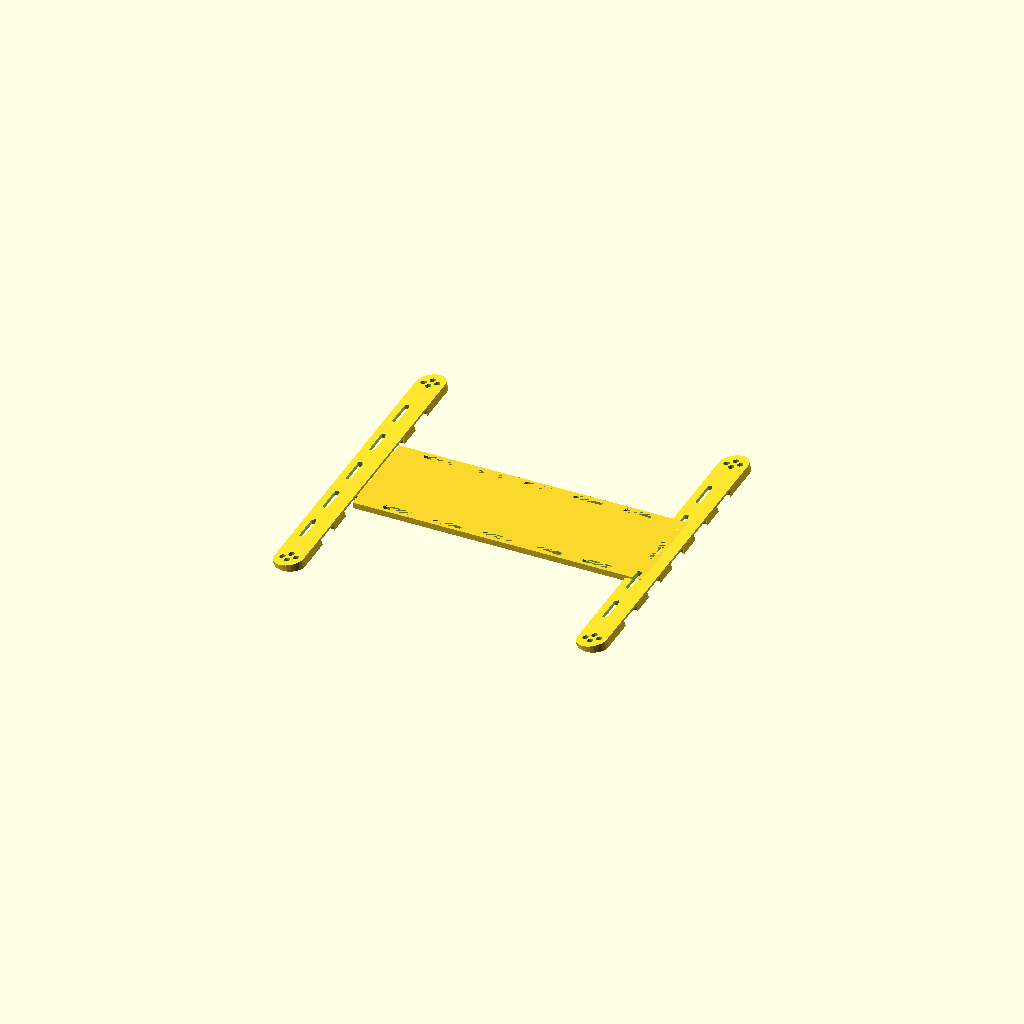
Cell 1 — every parameter at its default value.
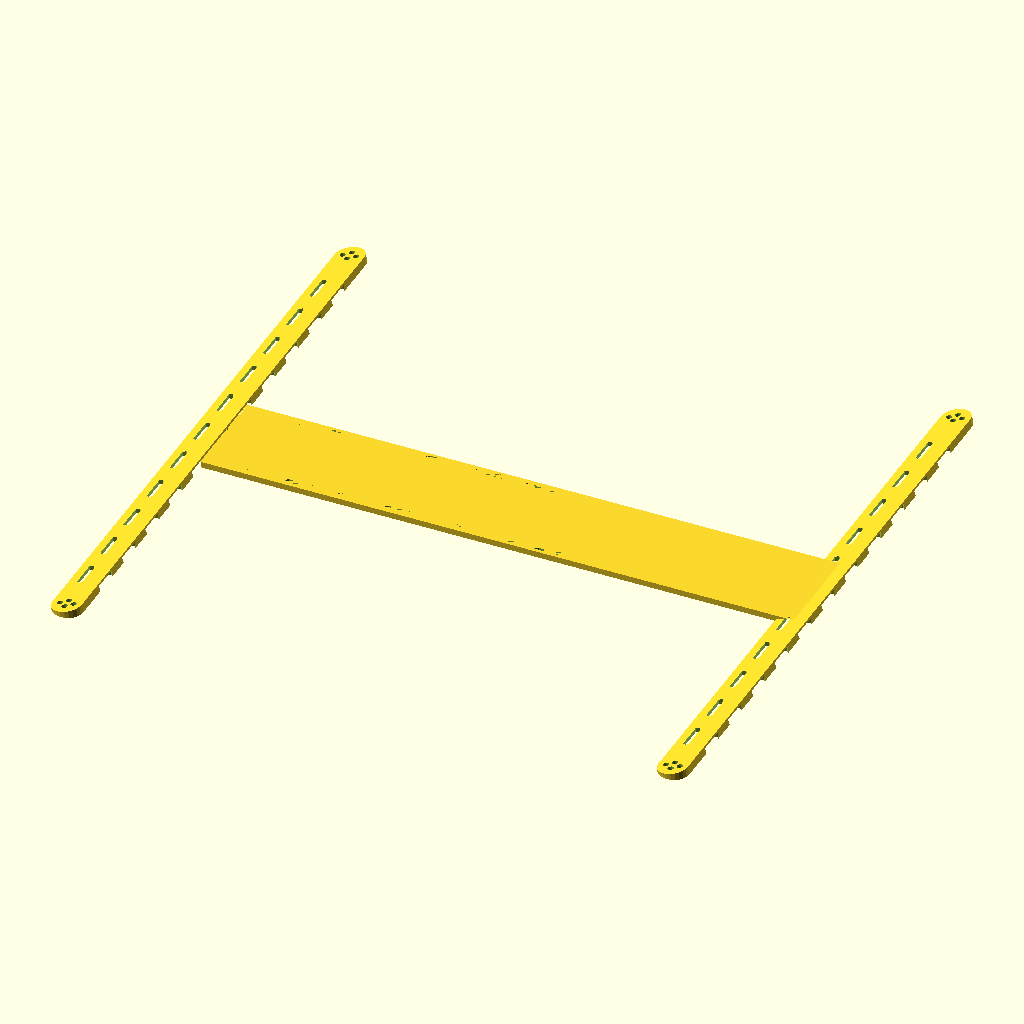
Cell 2 — prop_size set to 304, the other parameters unchanged.
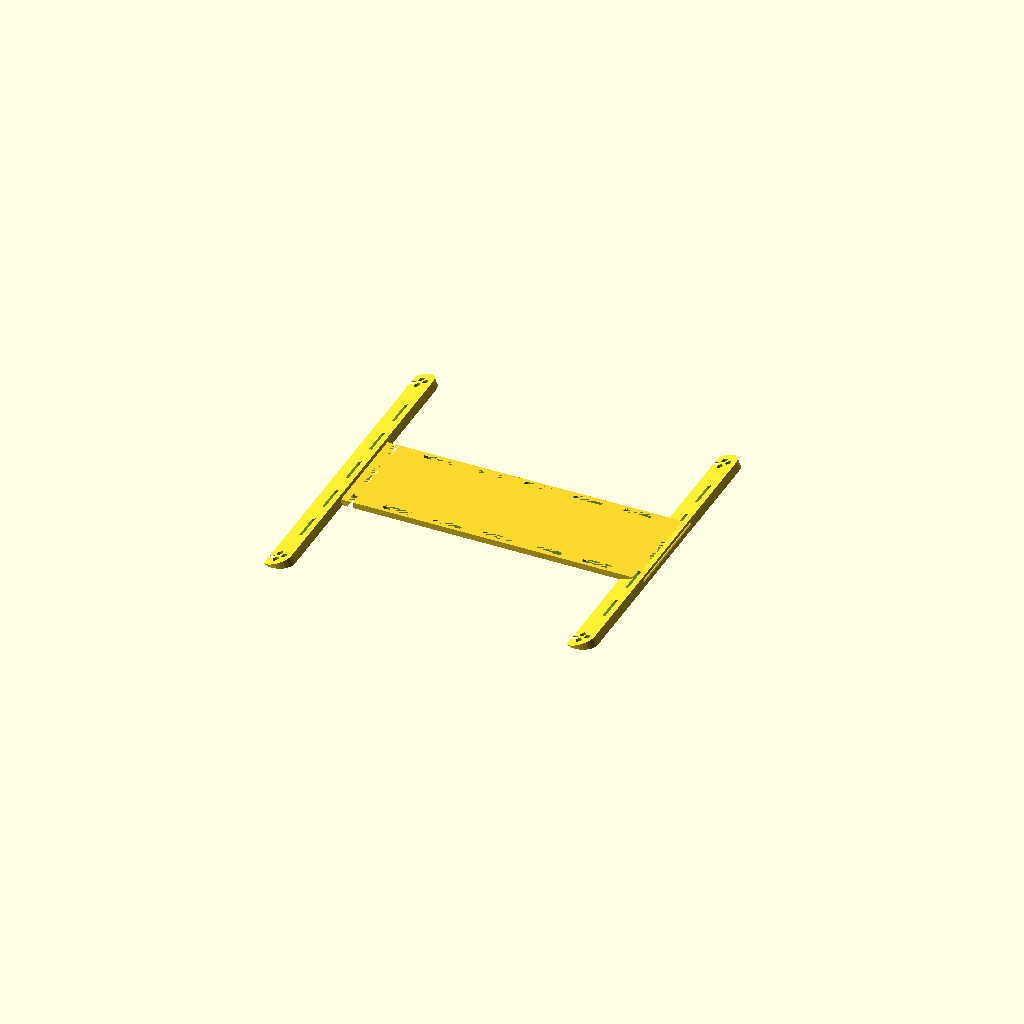
Cell 3: the same model with motor_tilt = 20.
One fixed orthographic camera (rotation 55°, 0°, 25°; colour scheme Cornfield) for every cell.
OpenSCAD source file inputs/thingiverse/files/thing-1722753/files/quad-copter.scad:
//full prop diamiter in mm
prop_size = 152;
screw_distance_one = 7;
screw_distance_two = 5;
screw_diamiter = 3;
motor_tilt = 10;
frame_thickness = 3;
frame_width = 50;
arm_width = 15;
slot_width = 12;
slot_spacing = 25;


difference(){
	basic_added();
	basic_taken();
}



  ////////////
 //modules//
////////////

module arm_slots(){
	for (z = [((-prop_size/slot_spacing)/2)+1 : ((prop_size/slot_spacing)/2)-1]) // two iterations, z = -1, z = 1
	{
		translate([0,z*slot_spacing,0]) hull(){
			translate([arm_width/2-3,-slot_width/2,0]) cylinder(h=frame_thickness*2, d=3 ,center=true);
			translate([arm_width/2-3,slot_width/2,0]) cylinder(h=frame_thickness*2, d=3 ,center=true);
		}
		translate([0,z*slot_spacing,0]) hull(){
			translate([-arm_width/2+3,-slot_width/2,0]) cylinder(h=frame_thickness*2, d=3 ,center=true);
			translate([-arm_width/2+3,slot_width/2,0]) cylinder(h=frame_thickness*2, d=3 ,center=true);
		}
	}
}

module body_slots(){
	rotate([0,0,90]) for (z = [((-prop_size/slot_spacing)/2)+1 : ((prop_size/slot_spacing)/2)-1]) // two iterations, z = -1, z = 1
	{
		translate([0,z*slot_spacing,0]) hull(){
			translate([frame_width/2-3,-slot_width/2,0]) cylinder(h=frame_thickness*2, d=3 ,center=true);
			translate([frame_width/2-3,slot_width/2,0]) cylinder(h=frame_thickness*2, d=3 ,center=true);
		}
		translate([0,z*slot_spacing,0]) hull(){
			translate([-frame_width/2+3,-slot_width/2,0]) cylinder(h=frame_thickness*2, d=3 ,center=true);
			translate([-frame_width/2+3,slot_width/2,0]) cylinder(h=frame_thickness*2, d=3 ,center=true);
		}
	}
}

module basic_added(){
	translate([prop_size/2,0,0]) arm_bar();
	translate([-prop_size/2,0,0]) arm_bar();
}
module basic_taken(){
	translate([0,0,-25]) cube([prop_size+arm_width*2,prop_size+arm_width*2,50], center=true);
	translate([-prop_size/2,-prop_size/2,0]) motor_holes();
	translate([-prop_size/2,prop_size/2,0]) motor_holes();
	translate([prop_size/2,-prop_size/2,0]) motor_holes();
	translate([prop_size/2,prop_size/2,0]) motor_holes();
	translate([prop_size/2,0,0]) arm_slots();
	translate([-prop_size/2,0,0]) arm_slots();
}
module body(){
	translate([0,0,frame_thickness/2]) cube([prop_size,frame_width,frame_thickness], center=true);
}
difference(){
	body();
	translate([prop_size/2,0,0]) arm_slots();
	translate([-prop_size/2,0,0]) arm_slots();
	body_slots();
}
module arm_bar(){
	hull(){
		translate([0,prop_size/2,-motor_tilt]) rotate([0,-motor_tilt,0]) cylinder(h=frame_thickness+motor_tilt, d=arm_width);
			translate([0,-prop_size/2,-motor_tilt]) rotate([0,-motor_tilt,0]) cylinder(h=frame_thickness+motor_tilt, d=arm_width);
	}
}

module motor_holes(){
	translate([screw_distance_one/2,0,-motor_tilt]) rotate([0,-motor_tilt,0])  cylinder(h=frame_thickness+motor_tilt+5, d=screw_diamiter , $fn=20);	
	translate([-screw_distance_one/2,0,-motor_tilt]) rotate([0,-motor_tilt,0]) cylinder(h=frame_thickness+motor_tilt+5, d=screw_diamiter , $fn=20);
	translate([0,screw_distance_two/2,-motor_tilt]) rotate([0,-motor_tilt,0]) cylinder(h=frame_thickness+motor_tilt+5, d=screw_diamiter , $fn=20);
	translate([0,-screw_distance_two/2,-motor_tilt]) rotate([0,-motor_tilt,0]) cylinder(h=frame_thickness+motor_tilt+5, d=screw_diamiter , $fn=20);
}
Parameter table extracted from the source (name, type, default, range or options):
prop_size: number, default 152
screw_distance_one: number, default 7
screw_distance_two: number, default 5
screw_diamiter: number, default 3
motor_tilt: number, default 10
frame_thickness: number, default 3
frame_width: number, default 50
arm_width: number, default 15
slot_width: number, default 12
slot_spacing: number, default 25
